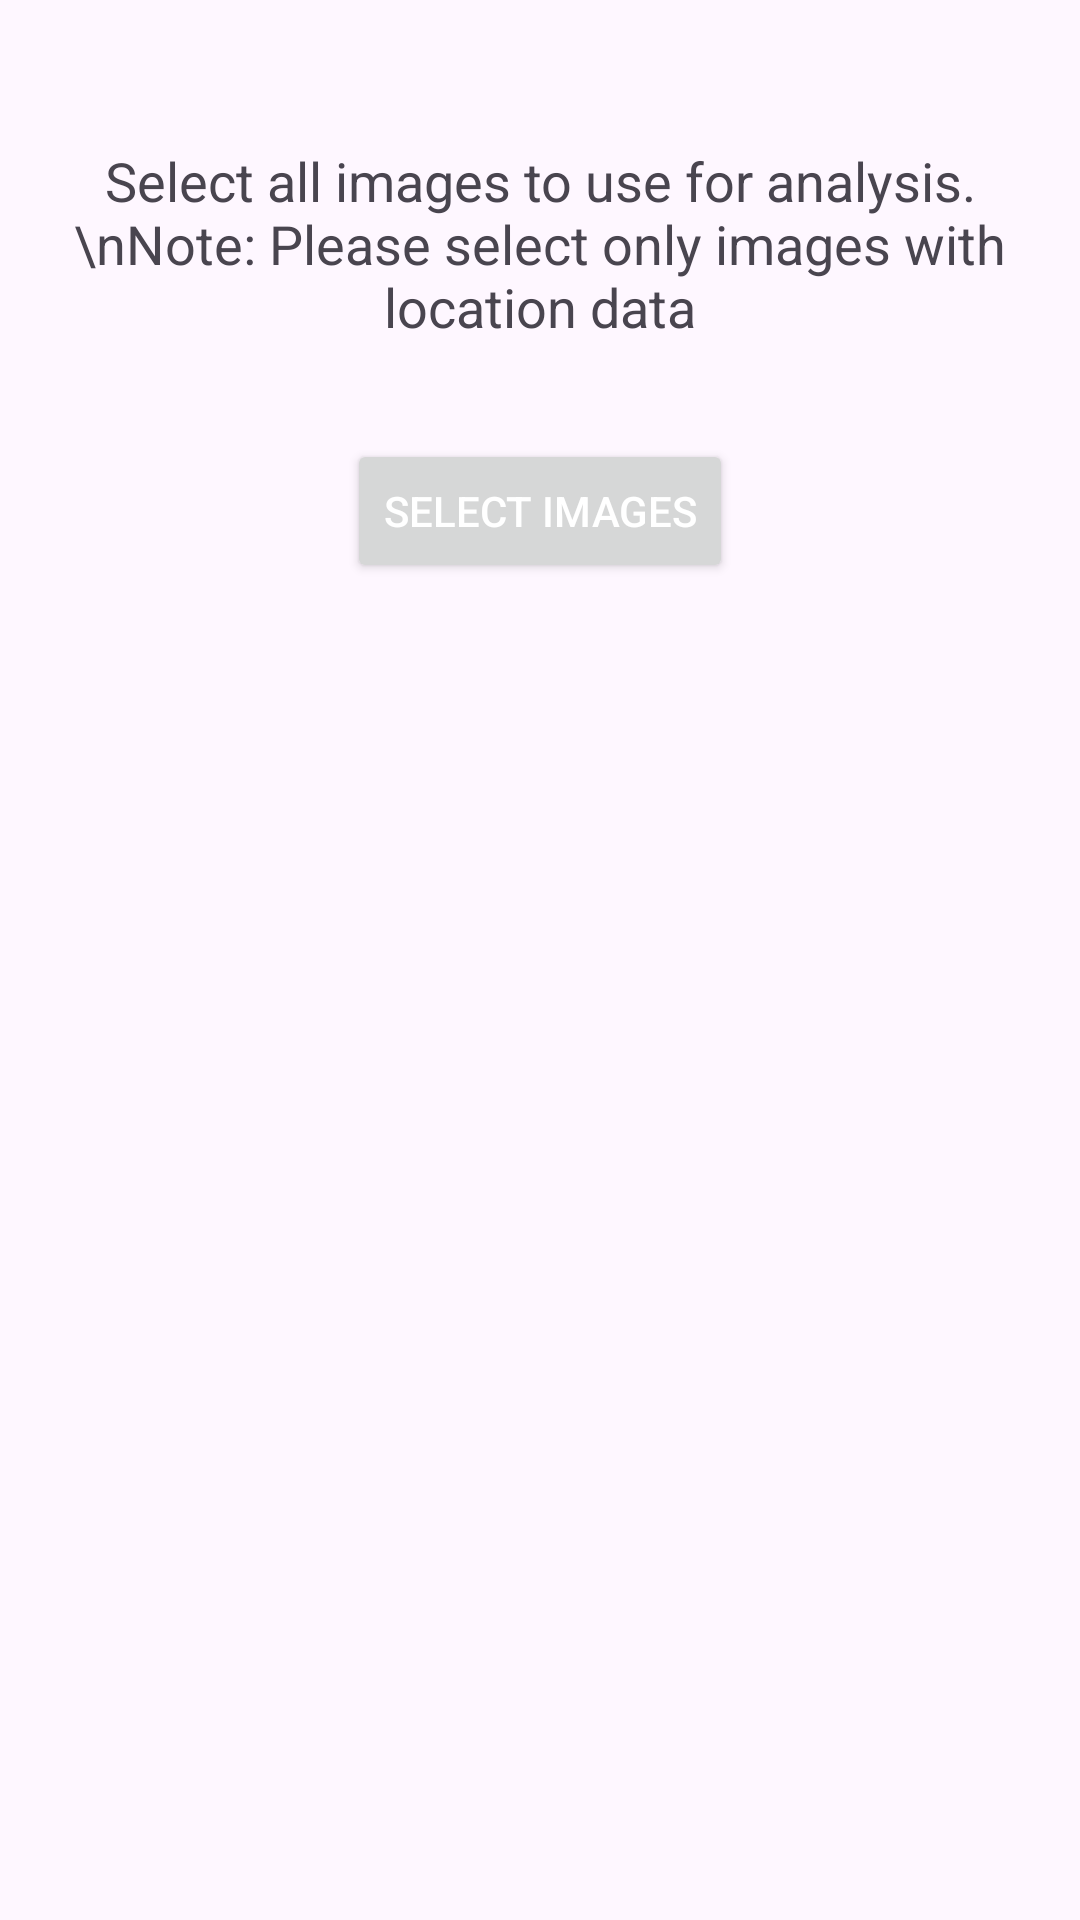

Write the Android layout XML for this screen, with the resource values it uses.
<!-- AndroidManifest.xml: application theme Theme.VisualGeolocation -->
<!-- res/layout/fragment_image_selection.xml -->
<?xml version="1.0" encoding="utf-8"?>
<androidx.constraintlayout.widget.ConstraintLayout xmlns:android="http://schemas.android.com/apk/res/android"
    xmlns:app="http://schemas.android.com/apk/res-auto"
    android:layout_width="match_parent"
    android:layout_height="match_parent"
    android:padding="16dp">

    <TextView
        android:id="@+id/instructionText"
        android:layout_width="0dp"
        android:layout_height="wrap_content"
        android:text="Select all images to use for analysis.\nNote: Please select only images with location data"
        android:textAlignment="center"
        android:textSize="18sp"
        android:layout_marginTop="32dp"
        app:layout_constraintTop_toTopOf="parent"
        app:layout_constraintStart_toStartOf="parent"
        app:layout_constraintEnd_toEndOf="parent" />

    <Button
        android:id="@+id/selectImagesButton"
        android:layout_width="wrap_content"
        android:layout_height="wrap_content"
        android:text="Select Images"
        android:layout_marginTop="32dp"
        app:layout_constraintTop_toBottomOf="@id/instructionText"
        app:layout_constraintStart_toStartOf="parent"
        app:layout_constraintEnd_toEndOf="parent" />

</androidx.constraintlayout.widget.ConstraintLayout>
<!-- resources referenced by this layout -->
<resources>
  <style name="Theme.VisualGeolocation" parent="Base.Theme.VisualGeolocation" />
  <style name="Base.Theme.VisualGeolocation" parent="Theme.Material3.DayNight.NoActionBar">
          
          
          <item name="android:textColorPrimary">@color/white</item>
          <item name="colorControlNormal">@color/white</item>
          <item name="actionMenuTextColor">@color/white</item>
          <item name="android:actionMenuTextColor">@color/white</item>
      </style>
  <!-- not gathered from this repository: default colours our renderer supplied (Android Studio template values) -->
  <color name="white">#FFFFFFFF</color>
</resources>
